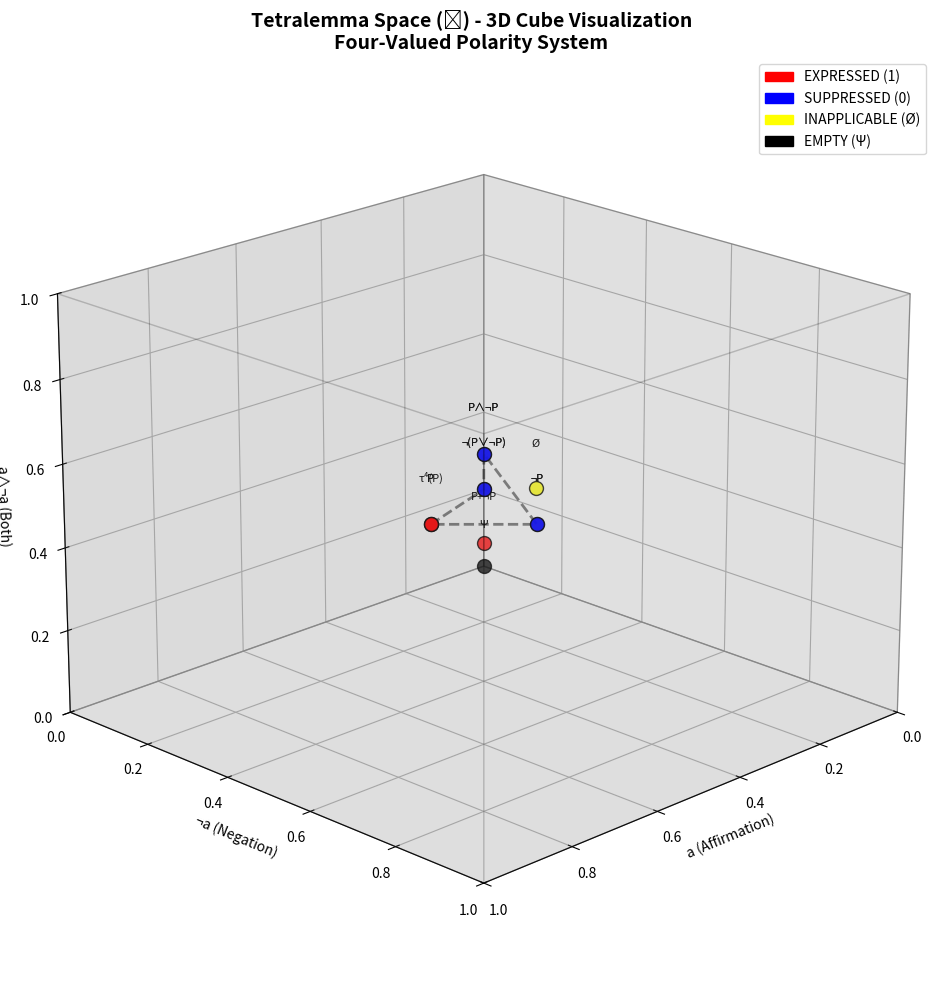
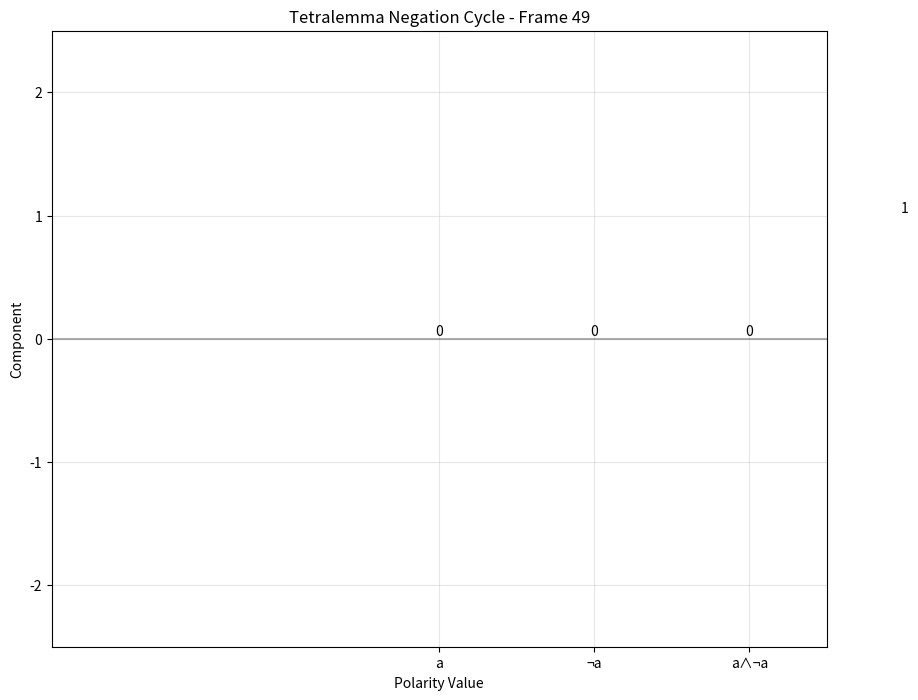

Recreate these plots in Python, in order.
#!/usr/bin/env python3
"""
Tetralemma Space (𝕋) Visualization
==================================

A 3D cube visualization of the Tetralemma Space mathematical structure,
showing the four polarities and their cyclical transformations.
"""

import numpy as np
import matplotlib.pyplot as plt
from mpl_toolkits.mplot3d import Axes3D
from mpl_toolkits.mplot3d.art3d import Poly3DCollection
import matplotlib.animation as animation
from matplotlib.colors import ListedColormap
import matplotlib.patches as mpatches

class TetralemmaVisualizer:
    def __init__(self):
        self.fig = plt.figure(figsize=(15, 10))
        self.ax = self.fig.add_subplot(111, projection='3d')
        
        # Define the four polarities
        self.polarities = {
            'EXPRESSED': 1,
            'SUPPRESSED': 0, 
            'INAPPLICABLE': -1,
            'EMPTY': -2
        }
        
        # Color mapping for polarities
        self.polarity_colors = {
            1: 'red',      # EXPRESSED
            0: 'blue',     # SUPPRESSED
            -1: 'yellow',  # INAPPLICABLE
            -2: 'black'    # EMPTY
        }
        
        # Cube vertices (8 corners of a unit cube)
        self.cube_vertices = np.array([
            [0, 0, 0], [1, 0, 0], [1, 1, 0], [0, 1, 0],
            [0, 0, 1], [1, 0, 1], [1, 1, 1], [0, 1, 1]
        ])
        
        # Cube faces (6 faces of the cube)
        self.cube_faces = [
            [0, 1, 2, 3],  # bottom
            [4, 5, 6, 7],  # top
            [0, 1, 5, 4],  # front
            [2, 3, 7, 6],  # back
            [1, 2, 6, 5],  # right
            [0, 3, 7, 4]   # left
        ]
        
        # Tetrapoint structure: (a, ¬a, a∧¬a, ¬(a∨¬a))
        self.tetrapoint_labels = ['a', '¬a', 'a∧¬a', '¬(a∨¬a)']
        
    def create_tetrapoint(self, a, not_a, both, neither):
        """Create a tetrapoint with the four polarities"""
        return np.array([a, not_a, both, neither])
    
    def negation_transform(self, tetrapoint):
        """Apply the negation transform τ: cyclical permutation"""
        return np.array([
            tetrapoint[1],  # ¬a becomes a
            tetrapoint[2],  # a∧¬a becomes ¬a
            tetrapoint[3],  # ¬(a∨¬a) becomes a∧¬a
            tetrapoint[0]   # a becomes ¬(a∨¬a)
        ])
    
    def contradiction_product(self, t1, t2):
        """Apply contradiction product ⊗ between two tetrapoints"""
        def polar_product(p1, p2):
            if p1 == -2 or p2 == -2: return -2  # EMPTY
            if p1 == -1 and p2 == -1: return -1  # INAPPLICABLE
            if p1 == -1 or p2 == -1: return -1  # INAPPLICABLE
            if p1 == 0 or p2 == 0: return 0  # SUPPRESSED
            if p1 == 1 and p2 == 1: return 1  # EXPRESSED
            return 0  # Default to SUPPRESSED
        
        return np.array([
            polar_product(t1[0], t2[0]),
            polar_product(t1[1], t2[1]),
            polar_product(t1[2], t2[2]),
            polar_product(t1[3], t2[3])
        ])
    
    def map_tetrapoint_to_cube(self, tetrapoint):
        """Map a tetrapoint to cube coordinates based on polarities"""
        # Map each polarity to a coordinate axis
        # a -> x, ¬a -> y, a∧¬a -> z, ¬(a∨¬a) -> diagonal influence
        x = (tetrapoint[0] + 2) / 4  # Normalize to [0,1]
        y = (tetrapoint[1] + 2) / 4
        z = (tetrapoint[2] + 2) / 4
        
        # Apply diagonal influence from the fourth polarity
        diagonal_influence = (tetrapoint[3] + 2) / 4
        x = (x + diagonal_influence) / 2
        y = (y + diagonal_influence) / 2
        z = (z + diagonal_influence) / 2
        
        return np.array([x, y, z])
    
    def draw_cube(self, center=np.array([0.5, 0.5, 0.5]), size=1.0, alpha=0.1):
        """Draw the base cube structure"""
        vertices = self.cube_vertices * size + center - size/2
        
        # Create faces
        faces = []
        for face in self.cube_faces:
            face_vertices = [vertices[i] for i in face]
            faces.append(face_vertices)
        
        # Draw cube
        poly3d = Poly3DCollection(faces, alpha=alpha, facecolor='gray', edgecolor='black')
        self.ax.add_collection3d(poly3d)
    
    def plot_tetrapoint(self, tetrapoint, position, label="", size=100):
        """Plot a tetrapoint as a colored sphere"""
        color = self.polarity_colors.get(tetrapoint[0], 'gray')  # Use first polarity for color
        
        # Plot the point
        self.ax.scatter(position[0], position[1], position[2], 
                       c=color, s=size, alpha=0.8, edgecolors='black')
        
        # Add label
        if label:
            self.ax.text(position[0], position[1], position[2] + 0.1, 
                        label, fontsize=8, ha='center')
    
    def plot_negation_cycle(self, initial_tetrapoint, steps=4):
        """Plot the negation cycle transformation"""
        current = initial_tetrapoint.copy()
        positions = []
        tetrapoints = [current.copy()]
        
        for i in range(steps + 1):
            pos = self.map_tetrapoint_to_cube(current)
            positions.append(pos)
            
            if i < steps:
                current = self.negation_transform(current)
                tetrapoints.append(current.copy())
        
        # Plot the cycle
        positions = np.array(positions)
        self.ax.plot(positions[:, 0], positions[:, 1], positions[:, 2], 
                    'k--', alpha=0.5, linewidth=2)
        
        # Plot each point in the cycle
        labels = ['P', '¬(P∨¬P)', 'P∧¬P', '¬P', 'τ⁴(P)']
        for i, (pos, tetrapoint) in enumerate(zip(positions, tetrapoints)):
            self.plot_tetrapoint(tetrapoint, pos, labels[i] if i < len(labels) else f"τ^{i}(P)")
    
    def create_legend(self):
        """Create a legend for the polarity colors"""
        legend_elements = []
        for polarity, color in self.polarity_colors.items():
            if polarity == 1:
                label = "EXPRESSED (1)"
            elif polarity == 0:
                label = "SUPPRESSED (0)"
            elif polarity == -1:
                label = "INAPPLICABLE (Ø)"
            else:
                label = "EMPTY (Ψ)"
            
            legend_elements.append(mpatches.Patch(color=color, label=label))
        
        self.ax.legend(handles=legend_elements, loc='upper right')
    
    def visualize_tetralemma_space(self):
        """Main visualization function"""
        self.ax.clear()
        
        # Set up the plot
        self.ax.set_xlabel('a (Affirmation)')
        self.ax.set_ylabel('¬a (Negation)')
        self.ax.set_zlabel('a∧¬a (Both)')
        self.ax.set_title('Tetralemma Space (𝕋) - 3D Cube Visualization\nFour-Valued Polarity System', 
                         fontsize=14, fontweight='bold')
        
        # Draw base cube
        self.draw_cube()
        
        # Create example tetrapoints
        examples = [
            self.create_tetrapoint(1, 0, 0, 0),   # P
            self.create_tetrapoint(0, 1, 0, 0),   # ¬P
            self.create_tetrapoint(0, 0, 1, 0),   # P ∧ ¬P
            self.create_tetrapoint(0, 0, 0, 1),   # ¬(P ∨ ¬P)
            self.create_tetrapoint(1, 1, 0, 0),   # Both P and ¬P expressed
            self.create_tetrapoint(-1, 0, 0, 0),  # Inapplicable
            self.create_tetrapoint(-2, -2, -2, -2) # Empty
        ]
        
        example_labels = ['P', '¬P', 'P∧¬P', '¬(P∨¬P)', 'P+¬P', 'Ø', 'Ψ']
        
        # Plot example points
        for tetrapoint, label in zip(examples, example_labels):
            pos = self.map_tetrapoint_to_cube(tetrapoint)
            self.plot_tetrapoint(tetrapoint, pos, label)
        
        # Plot negation cycle starting from P
        self.plot_negation_cycle(examples[0], 4)
        
        # Create legend
        self.create_legend()
        
        # Set view
        self.ax.view_init(elev=20, azim=45)
        self.ax.set_xlim(0, 1)
        self.ax.set_ylim(0, 1)
        self.ax.set_zlim(0, 1)
        
        plt.tight_layout()
    
    def animate_negation_cycle(self, frames=50):
        """Create an animation of the negation cycle"""
        fig, ax = plt.subplots(1, 1, figsize=(10, 8))
        
        initial = self.create_tetrapoint(1, 0, 0, 0)  # Start with P
        cycle_data = []
        current = initial.copy()
        
        # Generate cycle data
        for i in range(frames):
            cycle_data.append(current.copy())
            current = self.negation_transform(current)
        
        def animate(frame):
            ax.clear()
            ax.set_xlim(-2.5, 2.5)
            ax.set_ylim(-2.5, 2.5)
            ax.set_title(f'Tetralemma Negation Cycle - Frame {frame}', fontsize=12)
            ax.set_xlabel('Polarity Value')
            ax.set_ylabel('Component')
            
            tetrapoint = cycle_data[frame]
            components = ['a', '¬a', 'a∧¬a', '¬(a∨¬a)']
            colors = [self.polarity_colors.get(val, 'gray') for val in tetrapoint]
            
            bars = ax.bar(components, tetrapoint, color=colors, alpha=0.7)
            ax.axhline(y=0, color='black', linestyle='-', alpha=0.3)
            ax.grid(True, alpha=0.3)
            
            # Add value labels on bars
            for bar, val in zip(bars, tetrapoint):
                height = bar.get_height()
                ax.text(bar.get_x() + bar.get_width()/2., height,
                       f'{val}', ha='center', va='bottom' if height >= 0 else 'top')
        
        anim = animation.FuncAnimation(fig, animate, frames=frames, 
                                     interval=200, repeat=True)
        return anim

def main():
    """Main function to run the visualization"""
    print("🧠 Tetralemma Space (𝕋) - 3D Cube Visualization")
    print("=" * 50)
    
    # Create visualizer
    viz = TetralemmaVisualizer()
    
    # Create static visualization
    print("Creating 3D cube visualization...")
    viz.visualize_tetralemma_space()
    
    # Save the static plot
    plt.savefig('tetralemma_cube.png', dpi=300, bbox_inches='tight')
    print("✅ Static visualization saved as 'tetralemma_cube.png'")
    
    # Show the plot
    plt.show()
    
    # Create animation
    print("\nCreating negation cycle animation...")
    anim = viz.animate_negation_cycle()
    
    # Save animation
    anim.save('tetralemma_cycle.gif', writer='pillow', fps=5)
    print("✅ Animation saved as 'tetralemma_cycle.gif'")
    
    # Show animation
    plt.show()
    
    print("\n🎉 Visualization complete!")
    print("The cube shows how tetrapoints move through the four-polarity space.")
    print("The negation cycle demonstrates the cyclical transformation τ.")
    print("Colors represent the four polarities: EXPRESSED (red), SUPPRESSED (blue),")
    print("INAPPLICABLE (yellow), and EMPTY (black).")

if __name__ == "__main__":
    main() 